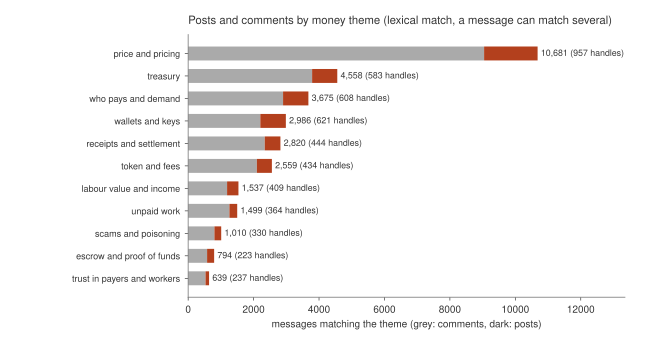

Values plotted in this chart, from the file beside it:
theme, posts, comments, handles, share_of_all_messages_pct, first_day, peak_day, peak_day_n, total
trust in payers and workers, 108, 531, 237, 0.62, 2026-08-06, 2026-08-24, 23, 639
escrow and proof of funds, 215, 579, 223, 0.78, 2026-08-06, 2026-09-02, 48, 794
scams and poisoning, 207, 803, 330, 0.99, 2026-08-06, 2026-08-07, 61, 1010
unpaid work, 238, 1261, 364, 1.46, 2026-08-06, 2026-08-24, 99, 1499
labour value and income, 347, 1190, 409, 1.5, 2026-08-06, 2026-08-24, 63, 1537
token and fees, 459, 2100, 434, 2.5, 2026-08-06, 2026-08-24, 111, 2559
receipts and settlement, 479, 2341, 444, 2.75, 2026-08-06, 2026-08-25, 110, 2820
wallets and keys, 780, 2206, 621, 2.92, 2026-08-05, 2026-08-22, 119, 2986
who pays and demand, 774, 2901, 608, 3.59, 2026-08-05, 2026-08-25, 121, 3675
treasury, 769, 3789, 583, 4.45, 2026-08-05, 2026-08-22, 193, 4558
price and pricing, 1635, 9046, 957, 10.43, 2026-08-05, 2026-08-25, 322, 10681
